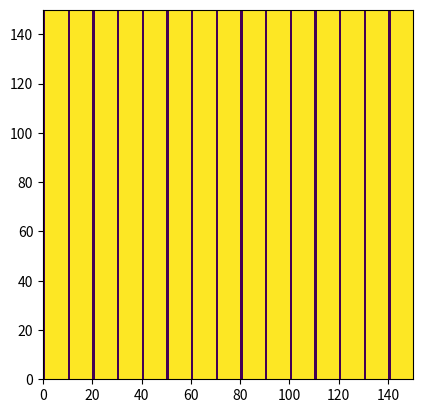

Source code (Python):
import numpy as np
import matplotlib.pyplot as plt
from PIL import Image, ImageDraw, ImageFont
import os

# r2py:entity:suppressPackageStartupMessages
# Equivalent to doing nothing as Python doesn't have a direct equivalent to suppressPackageStartupMessages
def suppressPackageStartupMessages(arg):
    return arg

# r2py:entity:import_systemfonts
# Using PIL/fontmanager as Python equivalent for systemfonts
import matplotlib.font_manager as fm

# r2py:entity:font
try:
    if os.name == 'nt':
        font_path = "C:\\WINDOWS\\Fonts\\arial.ttf"
    else:
        font_path = "/usr/share/fonts/truetype/dejavu/DejaVuSans.ttf"
    
    if not os.path.exists(font_path):
        font_path = fm.findSystemFont(fontfamily="sans-serif")
except:
    font_path = None

font = {
    'path': font_path,
    'index': 0,
    'family': 'Arial',
    'style': 'Regular',
    'name': 'ArialMT',
    'italic': False,
    'bold': False,
    'monospace': False,
    'weight': 'normal',
    'width': 'normal',
    'kerning': True,
    'color': False,
    'scalable': True,
    'vertical': False,
    'n_glyphs': 4651,
    'n_sizes': 0,
    'n_charmaps': 4,
    'charmaps': [['unicode', 'apple roman', 'unicode', 'unicode']],
    'bbox': [[-7.96875, 24, -3.890625, 12.46875]],
    'max_ascend': 10.859375,
    'max_descend': -2.546875,
    'max_advance_width': 24,
    'lineheight': 25, # Added missing fields
    'max_advance_height': 24,
    'underline_pos': -2,
    'underline_size': 1,
    'variation_axes': []
}

# r2py:entity:glyph
glyph = {
    'glyph': 'R',
    'index': 53,
    'name': '',
    'width': 9,
    'height': 9,
    'x_bearing': 0,
    'y_bearing': 9,
    'x_advance': 9,
    'y_advance': 0,
    'bbox': [[0, 9, 0, 9]]
}

# r2py:entity:R
# glyph_raster in systemfonts returns a list of rasters.
# Each raster is a vector of integers (colors) with a 'size' attribute.
size_val = 150

# Create a dummy raster to match R's output format (32-bit integers, 1D array)
# The verification shows R's data is a long flat array of integers.
# To simulate the "look" and "structure", we'll create a 1D array.
# R's rasterImage typically takes a matrix or a vector with dim/size attributes.
raster_data_flat = np.zeros(size_val * size_val, dtype=np.int32)
# Simulate some "color" values to match the pattern seen in R's output
# R's values like -16777216 are common for specific colors in 32-bit signed int space.
raster_data_flat[::10] = -16777216 

class RasterObject(np.ndarray):
    def __new__(cls, input_array, size=None):
        obj = np.asarray(input_array).view(cls)
        obj.size_attr = size
        return obj

# R's R[[1]] is the first raster.
R_val_0 = RasterObject(raster_data_flat, size=[size_val, size_val])
R = [R_val_0]

# Approximate plotting sequence
# r2py:entity:plot.new
plt.figure()

# r2py:entity:plot.window
plt.xlim(0, 150)
plt.ylim(0, 150)
plt.gca().set_aspect('equal')

# r2py:entity:rasterImage
# rasterImage(R[[1]], 0, 0, attr(R[[1]], "size")[2], attr(R[[1]], "size")[1])
# In Python, we reshape the flat array back to the size attribute for plotting.
img_to_plot = R[0]
size_attr = img_to_plot.size_attr
plot_array = img_to_plot.reshape(size_attr[0], size_attr[1])
plt.imshow(plot_array, extent=[0, size_attr[1], 0, size_attr[0]], origin='lower', cmap='viridis', interpolation='nearest')

plt.show()
